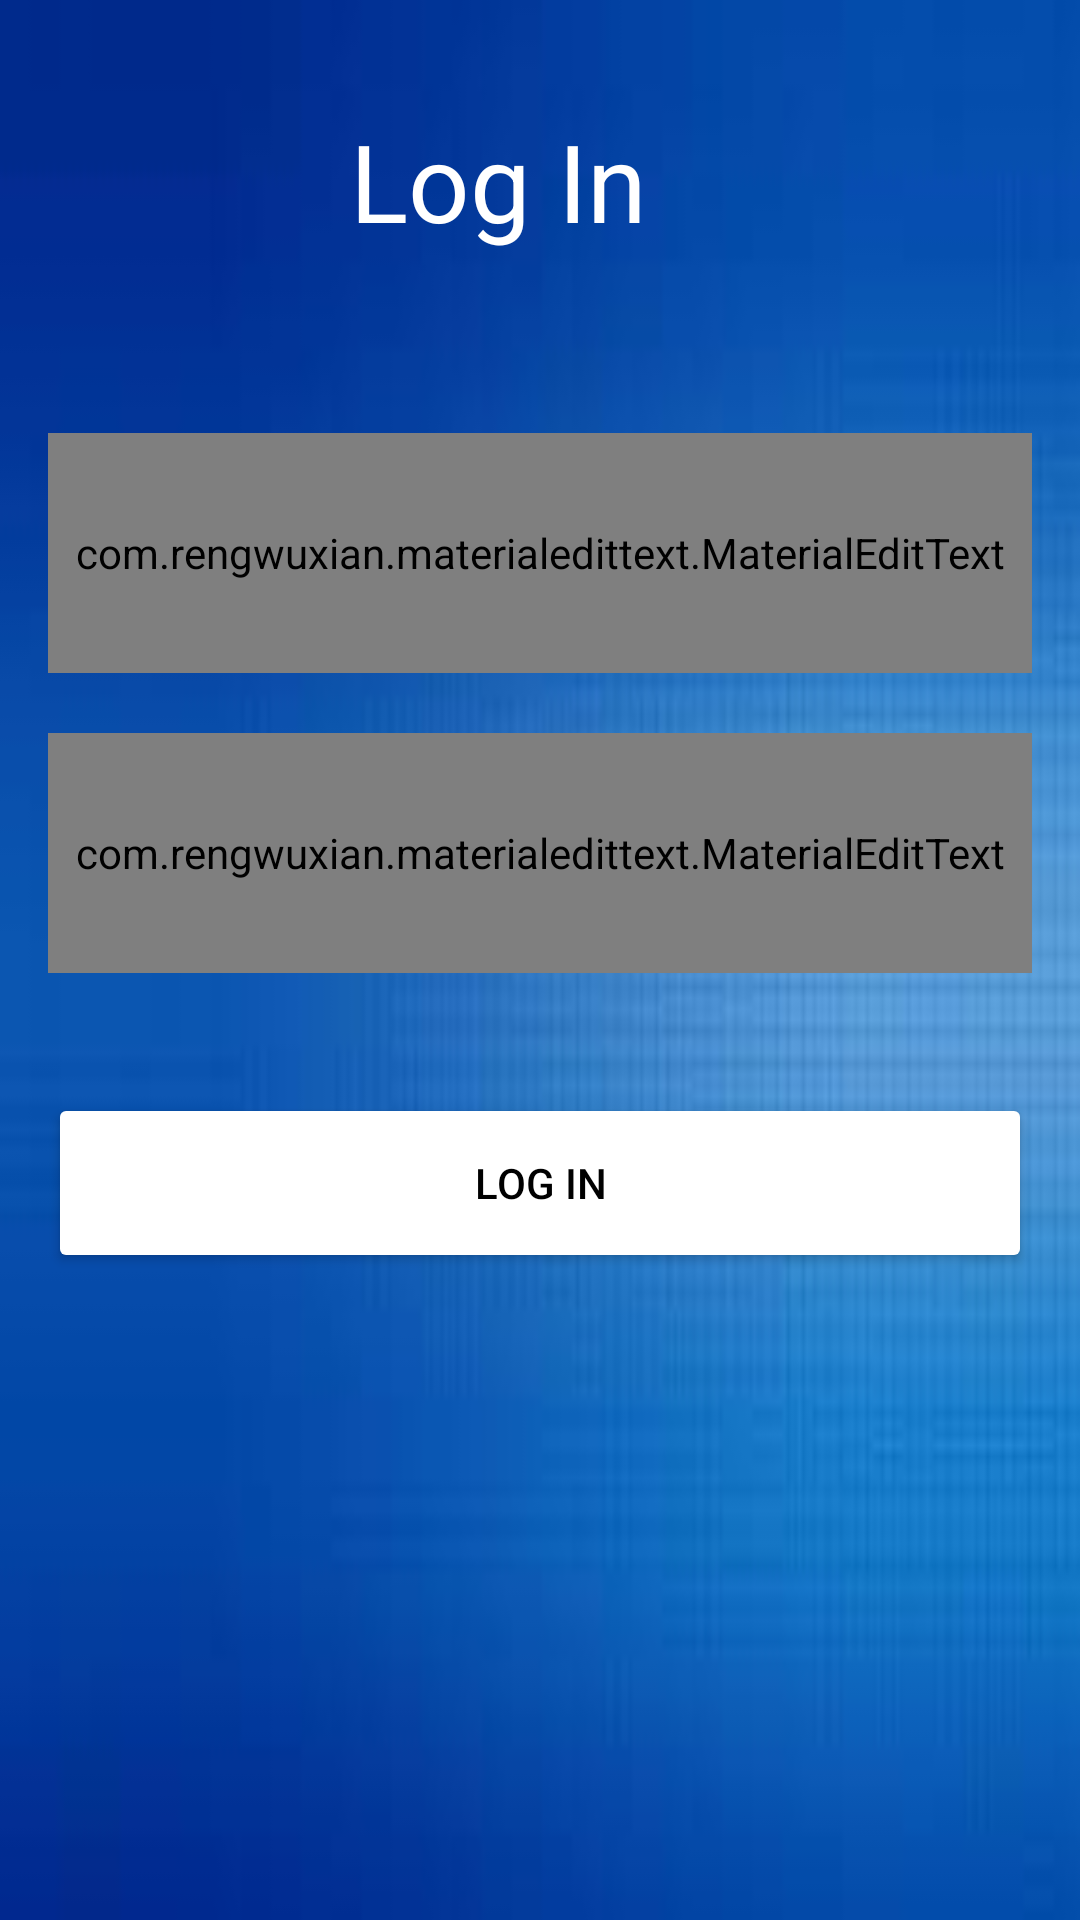

Reconstruct the res/layout file that produces this screen, plus the resources it refers to.
<!-- AndroidManifest.xml: application theme AppTheme -->
<!-- res/layout/activity_log_in.xml -->
<?xml version="1.0" encoding="utf-8"?>
<LinearLayout xmlns:android="http://schemas.android.com/apk/res/android"
    xmlns:app="http://schemas.android.com/apk/res-auto"
    xmlns:tools="http://schemas.android.com/tools"
    android:layout_width="match_parent"
    android:layout_height="match_parent"
    android:gravity="center_horizontal"
    android:orientation="vertical"
    android:paddingBottom="@dimen/activity_vertical_margin"
    android:paddingLeft="@dimen/activity_horizontal_margin"
    android:paddingRight="@dimen/activity_horizontal_margin"
    android:paddingTop="@dimen/activity_vertical_margin"
    android:background="@drawable/background"
    tools:context=".LogIn">
    <ScrollView
        android:layout_width="match_parent"
        android:layout_height="match_parent">
    <LinearLayout
        android:orientation="vertical"
        android:layout_width="match_parent"
        android:layout_height="match_parent">

    <TextView
        android:id="@+id/Title"
        android:layout_width="300dp"
        android:layout_height="wrap_content"
        android:layout_marginBottom="20dp"
        android:paddingTop="20dp"
        android:gravity="center"
        android:text="@string/login"
        android:textAppearance="@style/TextAppearance.AppCompat.Large"
        android:textColor="@android:color/white"
        android:textSize="36sp"
        app:fontFamily="@font/julius_sans_one" />

    //component used from https://github.com/rengwuxian/MaterialEditText
    <com.rengwuxian.materialedittext.MaterialEditText
        android:id="@+id/UsernameInput"
        android:layout_width="match_parent"
        android:layout_height="80dp"
        android:background="@color/colorWhite"
        android:textSize="15sp"
        android:hint="@string/username"
        android:layout_marginTop="40dp"
        app:met_baseColor="@android:color/white"
        app:met_floatingLabel="highlight"
        app:met_primaryColor="@color/colorWhite"
        app:met_singleLineEllipsis="true"
        android:textCursorDrawable="@color/colorWhite"/>

    //component used from https://github.com/rengwuxian/MaterialEditText
    <com.rengwuxian.materialedittext.MaterialEditText
        android:id="@+id/PasswordInput"
        android:layout_width="match_parent"
        android:layout_height="80dp"
        android:background="@drawable/customborder"
        android:textSize="15sp"
        android:hint="@string/password"
        android:layout_marginTop="20dp"
        app:met_baseColor="@android:color/white"
        app:met_floatingLabel="highlight"
        app:met_primaryColor="@color/colorWhite"
        app:met_singleLineEllipsis="true"
        android:inputType="textPassword"
        android:textCursorDrawable="@color/colorWhite"/>


    <Button
        android:id="@+id/LogIn"
        android:layout_width="match_parent"
        android:layout_height="60dp"
        android:layout_marginTop="40dp"
        android:onClick="onClickLogIn"
        android:text="@string/login"
        android:theme="@style/AppTheme.Button" />
    </LinearLayout>
    </ScrollView>





</LinearLayout>
<!-- resources referenced by this layout -->
<resources>
  <color name="colorWhite">#FFFFFF</color>
  <dimen name="activity_horizontal_margin">16dp</dimen>
  <dimen name="activity_vertical_margin">16dp</dimen>
  <!-- drawable background: jpg bitmap (drawable, 2477 bytes) -->
  <!-- drawable customborder (drawable) -->
  <?xml version="1.0" encoding="utf-8"?>
  <shape xmlns:android="http://schemas.android.com/apk/res/android"
      android:shape="rectangle">
      
      <stroke android:width="5px" android:color="#ffffff" />
  </shape>
  <string name="login">Log In</string>
  <string name="password">Password</string>
  <string name="username">Username</string>
  <style name="AppTheme.Button" parent="Widget.AppCompat.Button.Colored">
          <item name="colorButtonNormal">@color/colorWhite</item>
          <item name="android:textColor">@color/colorBlack</item>
      </style>
  <style name="AppTheme" parent="Base.Theme.AppCompat.Light.DarkActionBar">
          
          <item name="colorPrimary">@color/colorPrimary</item>
          <item name="colorPrimaryDark">@color/colorWhite</item>
          <item name="colorAccent">@color/colorAccent</item>
      </style>
  <color name="colorBlack">#000000</color>
  <color name="colorPrimary">#3F51B5</color>
  <color name="colorAccent">#303F9F</color>
</resources>
